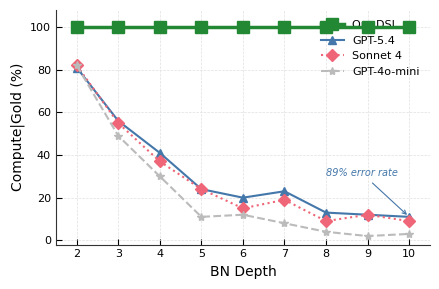

Recreate this plot in Python. (Note: this script raises an exception after producing the figure.)
"""
Figure 2: Compute|GoldParse accuracy vs BN depth.
NeurIPS 2025 style following PaperBanana conventions.
"""
import matplotlib
matplotlib.use('Agg')
import matplotlib.pyplot as plt
import numpy as np

# ── NeurIPS style setup ──
plt.rcParams.update({
    'font.family': 'sans-serif',
    'font.sans-serif': ['Helvetica', 'Arial', 'DejaVu Sans'],
    'font.size': 10,
    'axes.labelsize': 10,
    'axes.titlesize': 12,
    'xtick.labelsize': 8,
    'ytick.labelsize': 8,
    'legend.fontsize': 8,
    'axes.linewidth': 0.8,
    'axes.edgecolor': '#333333',
    'axes.spines.top': False,     # open frame
    'axes.spines.right': False,   # open frame
    'xtick.direction': 'in',
    'ytick.direction': 'in',
    'xtick.major.size': 4,
    'ytick.major.size': 4,
    'figure.dpi': 300,
})

# ── Data ──
depths = np.arange(2, 11)

data = {
    'Our DSL':     [100, 100, 100, 100, 100, 100, 100, 100, 100],
    'GPT-5.4':     [81, 56, 41, 24, 20, 23, 13, 12, 11],
    'Sonnet 4':    [82, 55, 37, 24, 15, 19, 9, 12, 9],
    'GPT-4o-mini': [82, 49, 30, 11, 12, 8, 4, 2, 3],
}

# Okabe-Ito derived palette
colors = {
    'Our DSL':     '#228833',  # forest green
    'GPT-5.4':     '#4477AA',  # steel blue
    'Sonnet 4':    '#EE6677',  # salmon
    'GPT-4o-mini': '#BBBBBB',  # gray
}

markers = {
    'Our DSL':     's',  # square
    'GPT-5.4':     '^',  # triangle
    'Sonnet 4':    'D',  # diamond
    'GPT-4o-mini': '*',  # star
}

linestyles = {
    'Our DSL':     '-',
    'GPT-5.4':     '-',
    'Sonnet 4':    ':',
    'GPT-4o-mini': '--',
}

# ── Plot ──
fig, ax = plt.subplots(figsize=(4.5, 3.0))

for name in ['Our DSL', 'GPT-5.4', 'Sonnet 4', 'GPT-4o-mini']:
    lw = 2.5 if name == 'Our DSL' else 1.5
    ms = 8 if name == 'Our DSL' else 6
    ax.plot(depths, data[name],
            color=colors[name], marker=markers[name], markersize=ms,
            linewidth=lw, linestyle=linestyles[name],
            label=name, zorder=10 if name == 'Our DSL' else 5)

# Grid
ax.grid(True, axis='both', linestyle='--', linewidth=0.5, color='#E0E0E0', zorder=0)

# Axes
ax.set_xlabel('BN Depth')
ax.set_ylabel('Compute|Gold (%)')
ax.set_xlim(1.5, 10.5)
ax.set_ylim(-2, 108)
ax.set_xtick = depths
ax.set_xticks(depths)
ax.set_yticks([0, 20, 40, 60, 80, 100])

# Legend
ax.legend(loc='upper right', frameon=False, handlelength=2.0)

# Annotation: highlight the gap at depth 10
ax.annotate('89% error rate',
            xy=(10, 11), xytext=(8.0, 30),
            fontsize=7, fontstyle='italic', color='#4477AA',
            arrowprops=dict(arrowstyle='->', color='#4477AA', lw=0.8))

plt.tight_layout()
plt.savefig('../figures/figure2_depth.pdf', bbox_inches='tight', dpi=300)
plt.savefig('../figures/figure2_depth.png', bbox_inches='tight', dpi=300)
print("Saved figure2_depth.pdf and .png")
